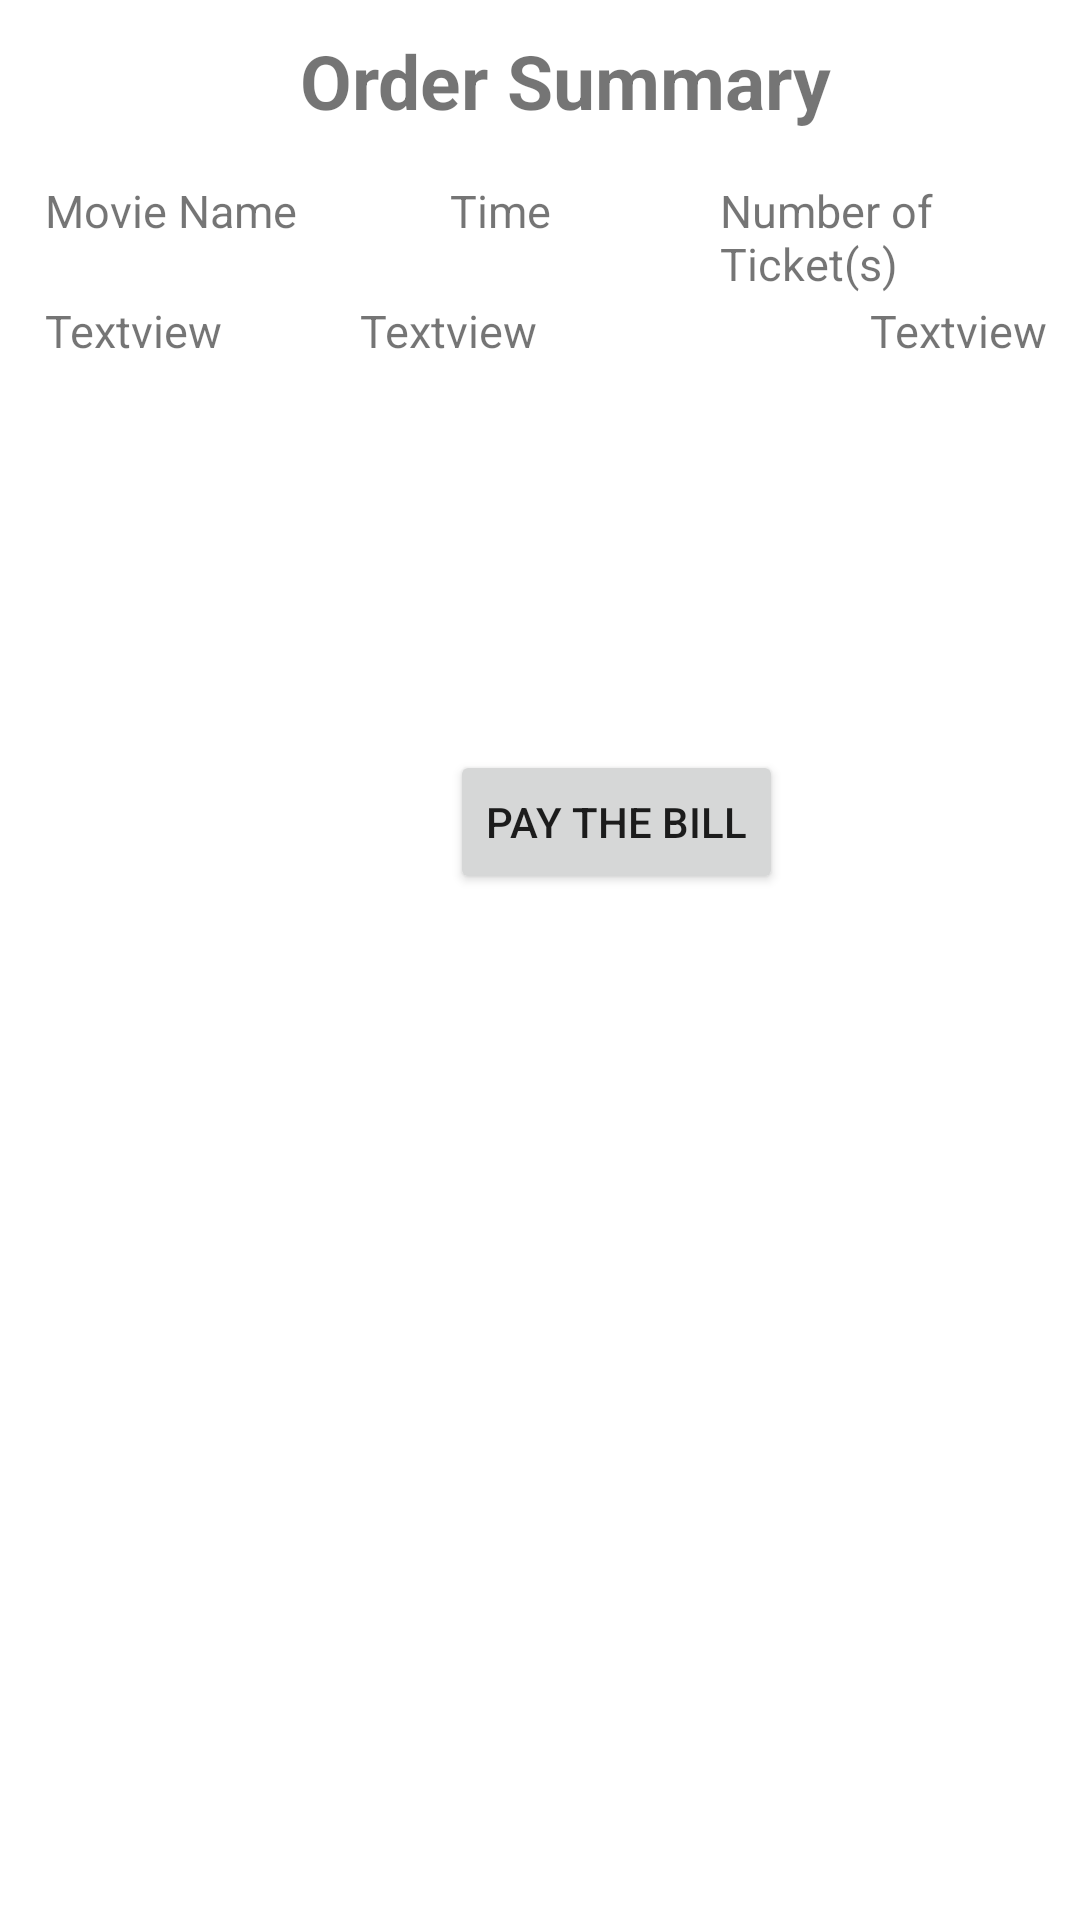

Layout XML and referenced resources for this Android screen:
<!-- AndroidManifest.xml: application theme Theme.MovieKnight -->
<!-- res/layout/fragment_cart.xml -->
<?xml version="1.0" encoding="utf-8"?>
<FrameLayout xmlns:android="http://schemas.android.com/apk/res/android"
    xmlns:tools="http://schemas.android.com/tools"
    android:layout_width="match_parent"
    android:layout_height="match_parent"
    tools:context=".presentation.cartFragment.CartFragment"
    android:id="@+id/cart_fragment_container">

    <TextView
        android:id="@+id/orderSum"
        android:layout_width="wrap_content"
        android:layout_height="wrap_content"
        android:layout_marginTop="10dp"
        android:layout_marginLeft="100dp"
        android:gravity="center_horizontal"
        android:text="Order Summary"
        android:textSize="25dp"
        android:textStyle="bold"/>

    <TextView
        android:id="@+id/movieName"
        android:layout_width="wrap_content"
        android:layout_height="wrap_content"
        android:layout_marginLeft="15dp"
        android:layout_marginTop="60dp"
        android:text="Movie Name"
        android:textSize="15dp"
        />

    <TextView
        android:id="@+id/time"
        android:layout_width="wrap_content"
        android:layout_height="wrap_content"
        android:layout_marginLeft="150dp"
        android:layout_marginTop="60dp"
        android:text="Time"
        android:textSize="15dp" />

    <TextView
        android:id="@+id/numOfTickets"
        android:layout_width="wrap_content"
        android:layout_height="wrap_content"
        android:layout_marginLeft="240dp"
        android:layout_marginTop="60dp"
        android:text="Number of Ticket(s)"
        android:textSize="15dp"/>

    <TextView
        android:id="@+id/textViewMovieName"
        android:layout_width="match_parent"
        android:layout_height="wrap_content"
        android:layout_marginLeft="15dp"
        android:layout_marginTop="100dp"
        android:layout_toLeftOf="@+id/date_button"
        android:text="Textview"
        android:textSize="15dp" />

    <TextView
        android:id="@+id/textViewMovieTime"
        android:layout_toLeftOf="@+id/date_button"
        android:layout_width="match_parent"
        android:layout_height="wrap_content"
        android:layout_marginLeft="120dp"
        android:layout_marginTop="100dp"
        android:text="Textview"
        android:textSize="15dp"/>

    <TextView
        android:id="@+id/textViewNumOfTickets"
        android:layout_toLeftOf="@+id/date_button"
        android:layout_width="match_parent"
        android:layout_height="wrap_content"
        android:layout_marginLeft="290dp"
        android:layout_marginTop="100dp"
        android:text="Textview"
        android:textSize="15dp"/>

    <Button
        android:id="@+id/btn_paybill"
        android:layout_width="wrap_content"
        android:layout_height="wrap_content"
        android:layout_marginTop="250dp"
       android:layout_marginStart="150dp"
        android:text="Pay the bill" />

</FrameLayout>
<!-- resources referenced by this layout -->
<resources>
  <style name="Theme.MovieKnight" parent="Theme.MaterialComponents.DayNight.DarkActionBar">
          
          <item name="colorPrimary">@color/purple_500</item>
          <item name="colorPrimaryVariant">@color/purple_700</item>
          <item name="colorOnPrimary">@color/white</item>
          
          <item name="colorSecondary">@color/teal_200</item>
          <item name="colorSecondaryVariant">@color/teal_700</item>
          <item name="colorOnSecondary">@color/black</item>
          
          <item name="android:statusBarColor" tools:targetApi="l">?attr/colorPrimaryVariant</item>
          
      </style>
  <!-- not gathered from this repository: default colours our renderer supplied (Android Studio template values) -->
  <color name="purple_500">#FF6200EE</color>
  <color name="purple_700">#FF3700B3</color>
  <color name="teal_200">#FF03DAC5</color>
  <color name="teal_700">#FF018786</color>
  <color name="black">#FF000000</color>
  <color name="white">#FFFFFFFF</color>
</resources>
